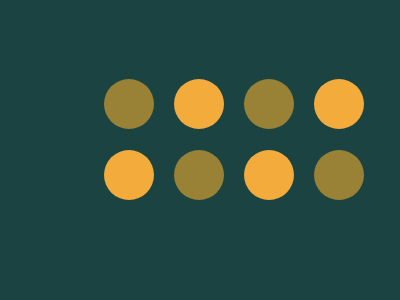

Write the HTML and CSS that draws this image.

<div class="container">
  <div class="greenCircle"></div>
  <div class="yellowCup"></div>
  <div class="greenCup"></div>
  <div class="yellowCircle"></div>
  <div class="yellowCup"></div>
  <div class="greenCircle"></div>
  <div class="yellowCircle"></div>
  <div class="greenCup"></div>
</div>

<style>
  body {
    background: #1A4341;
    display: flex;
    justify-content: center;
    align-items: center;
  }

  .container {
    width: 50%;
    height: 50%;
    display: grid;
    column-gap: 20px;
    grid-template-columns: repeat(4, 1fr);
    align-items: start;
  }

  div {
    width: 50px;
    height: 50px;
    border-radius: 50%;
  }

  .greenCircle {
    background: #998235;
  }

  .yellowCup {
    background: #F3AC3C;
  }

  .yellowCircle {
    background: #F3AC3C;
  }

  .greenCup {
    background: #998235;
  }
</style>